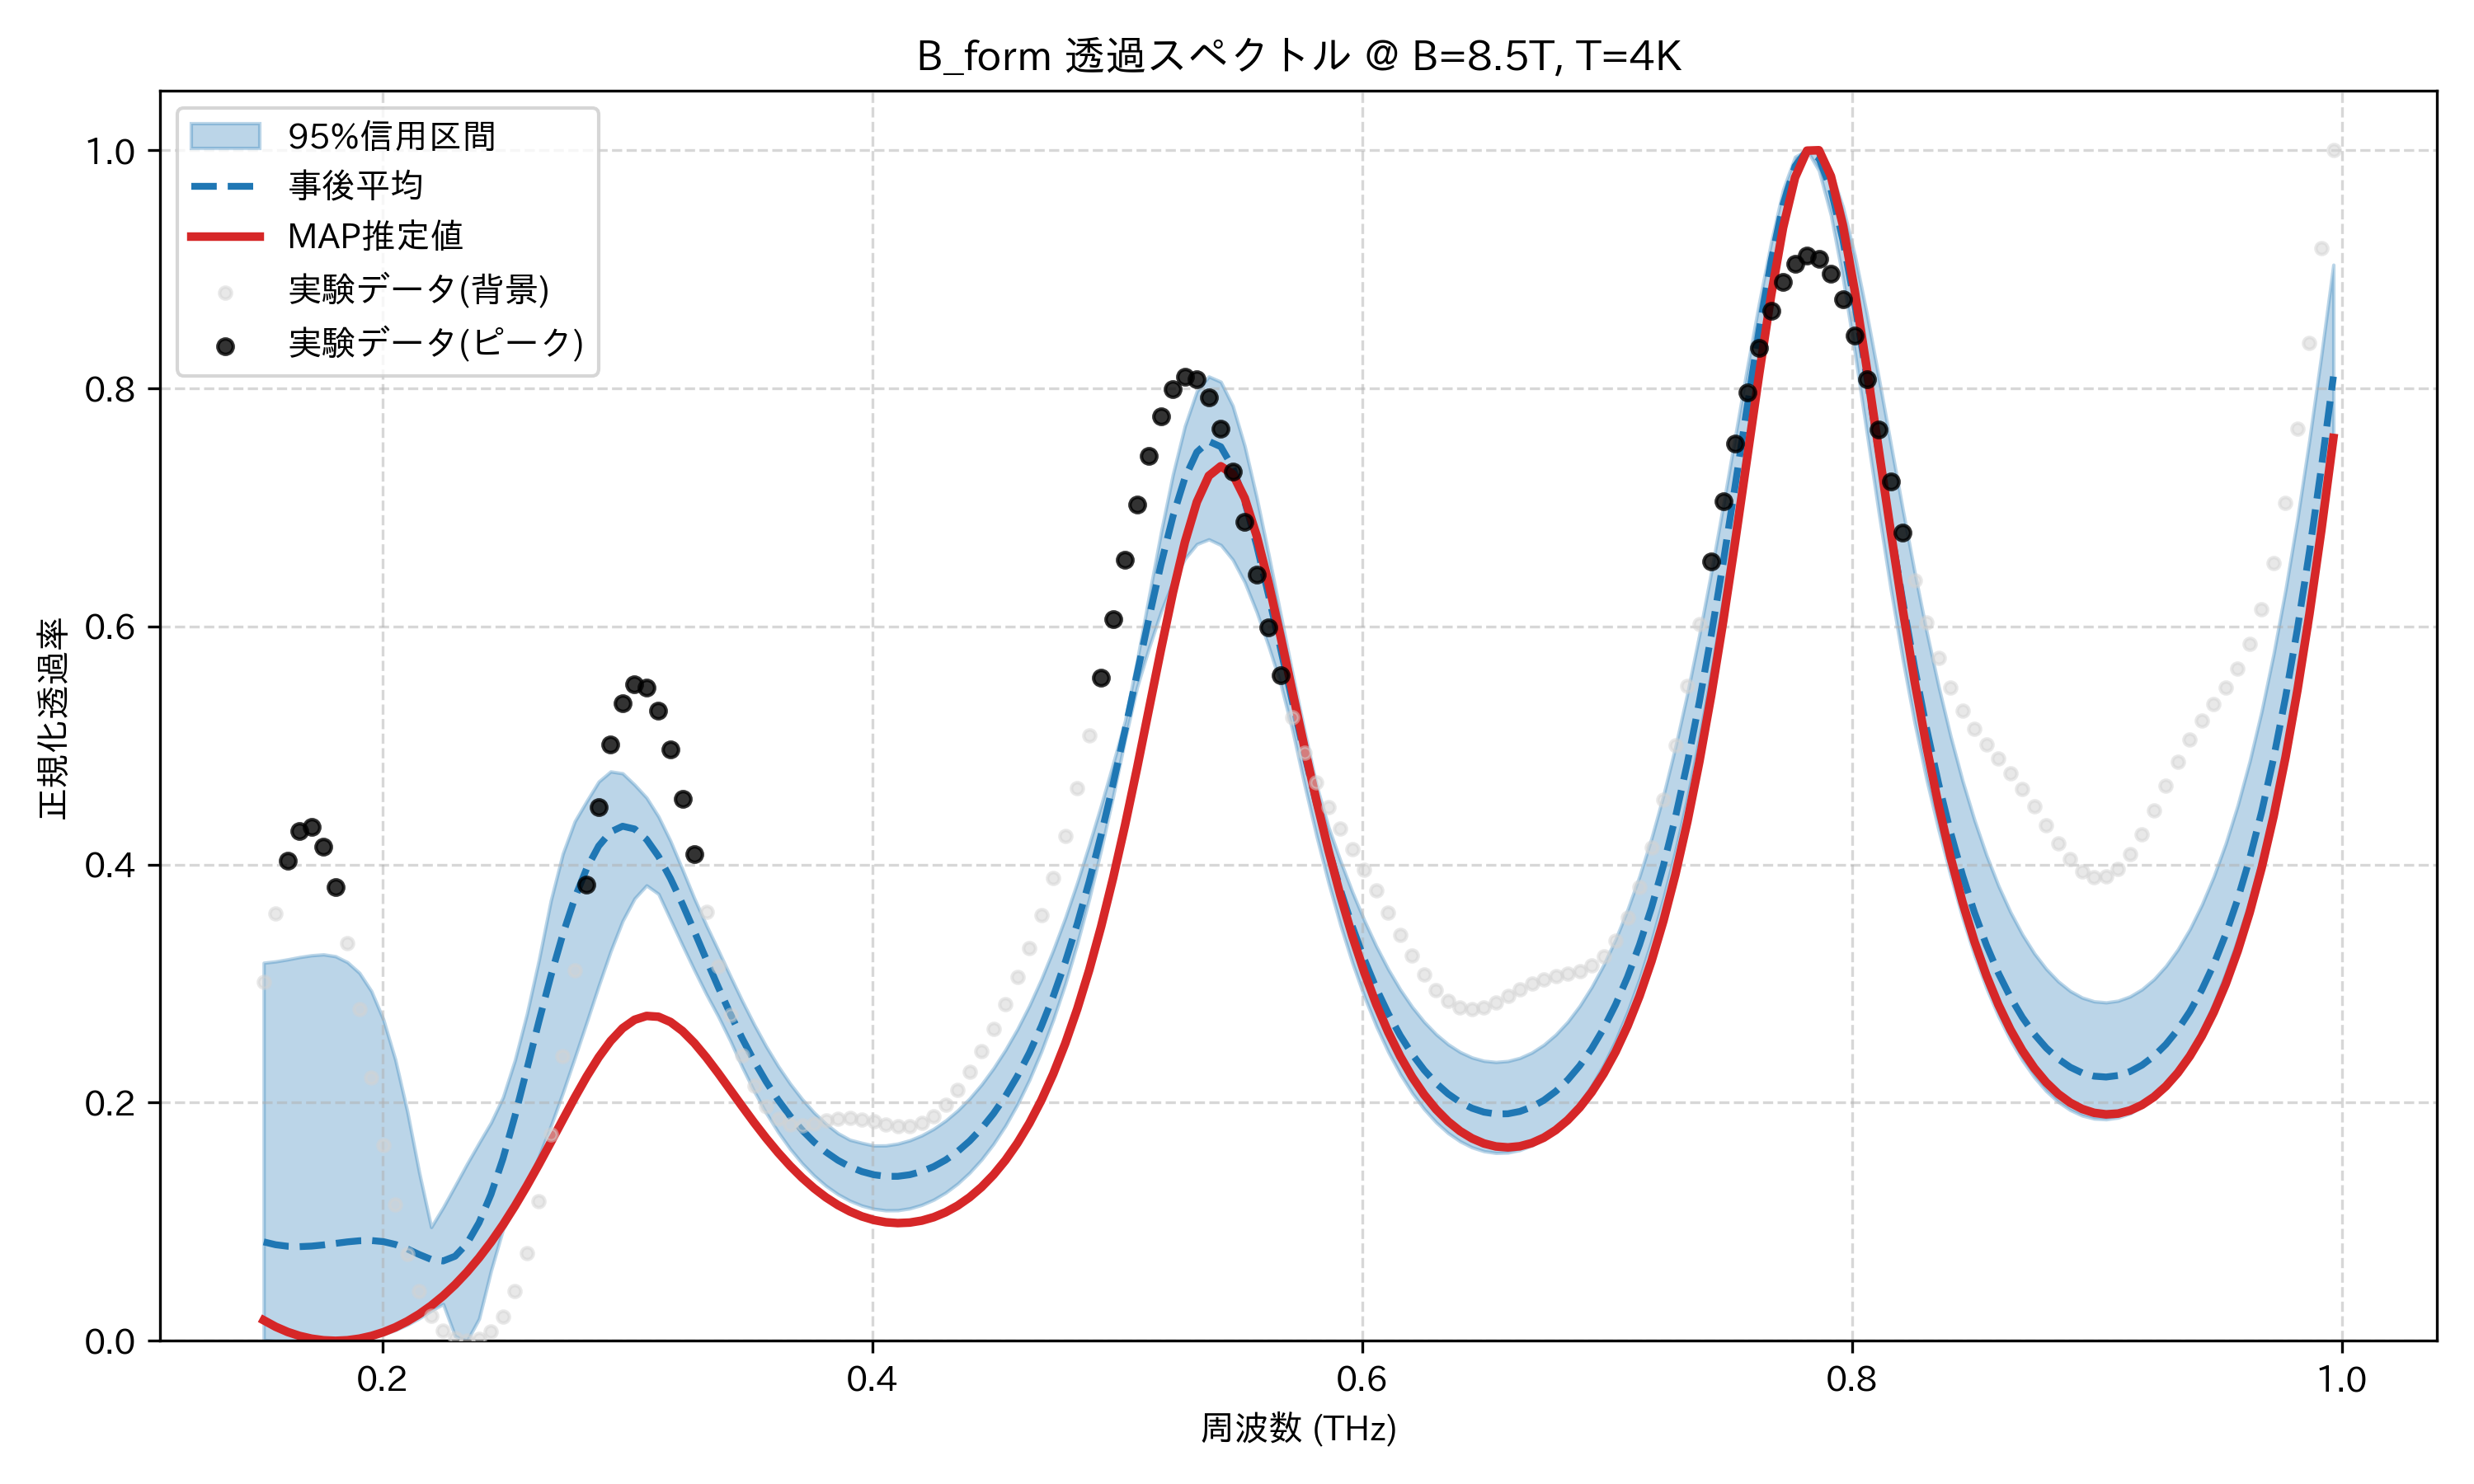

The file beside this chart, header and first rows:
frequency_thz, mean_transmission, map_transmission, lower_95, upper_95, observed_normalized
0.1514, 0.0831, 0.01727, 0.0007029, 0.3175, 0.3016
0.1563, 0.08069, 0.0118, 0.0, 0.3187, 0.359
0.1612, 0.07942, 0.007433, 0.0, 0.3203, 0.4032
0.1661, 0.0791, 0.004118, 0.0, 0.3223, 0.4281
0.171, 0.07954, 0.001801, 0.000599, 0.3238, 0.4316
0.1759, 0.08053, 0.000439, 0.0002992, 0.3245, 0.4148
0.1808, 0.08181, 0.0, 0.0, 0.323, 0.3807
0.1856, 0.0831, 0.0004633, 0.0, 0.318, 0.3338
0.1905, 0.08403, 0.001819, 0.0009257, 0.309, 0.2788
0.1954, 0.08423, 0.004069, 0.002751, 0.2937, 0.2208
0.2003, 0.0833, 0.007226, 0.005446, 0.2699, 0.1645
0.2052, 0.08095, 0.01131, 0.009012, 0.2362, 0.1142
0.2101, 0.07716, 0.01636, 0.01348, 0.1927, 0.0729
0.2149, 0.07249, 0.02242, 0.01889, 0.1413, 0.04198
0.2198, 0.06837, 0.02953, 0.02536, 0.09551, 0.02111
0.2247, 0.06708, 0.03776, 0.03088, 0.1121, 0.008546
0.2296, 0.07104, 0.04716, 0.003894, 0.1303, 0.002082
0.2345, 0.08172, 0.05778, 0.0, 0.1487, 0.0
0.2394, 0.09922, 0.06969, 0.01853, 0.1662, 0.001727
0.2443, 0.123, 0.0829, 0.05888, 0.1833, 0.007976
0.2491, 0.153, 0.09743, 0.09355, 0.2045, 0.02049
0.254, 0.1888, 0.1132, 0.1114, 0.2358, 0.04155
0.2589, 0.2281, 0.1302, 0.1318, 0.2746, 0.07333
0.2638, 0.2681, 0.1481, 0.1547, 0.3198, 0.1172
0.2687, 0.3063, 0.1667, 0.1804, 0.3698, 0.1733
0.2736, 0.3413, 0.1856, 0.2082, 0.4091, 0.2394
0.2785, 0.3718, 0.2043, 0.2376, 0.4363, 0.3113
0.2833, 0.3968, 0.222, 0.2676, 0.4534, 0.3832
0.2882, 0.4156, 0.2381, 0.2981, 0.4697, 0.4484
0.2931, 0.4275, 0.2519, 0.3272, 0.4782, 0.5006
0.298, 0.4322, 0.2625, 0.3527, 0.4766, 0.5357
0.3029, 0.4299, 0.2696, 0.3715, 0.4671, 0.5516
0.3078, 0.4212, 0.2729, 0.3825, 0.4562, 0.5487
0.3127, 0.4069, 0.2722, 0.3753, 0.4403, 0.5294
0.3175, 0.3884, 0.2678, 0.3538, 0.4198, 0.497
0.3224, 0.3669, 0.2602, 0.3322, 0.3959, 0.4553
0.3273, 0.3438, 0.2501, 0.3112, 0.3715, 0.4086
0.3322, 0.3202, 0.238, 0.2911, 0.349, 0.3605
0.3371, 0.297, 0.2247, 0.2724, 0.3279, 0.3147
0.342, 0.2747, 0.2108, 0.252, 0.3064, 0.2738
0.3468, 0.254, 0.1968, 0.2299, 0.2854, 0.24
0.3517, 0.2349, 0.1832, 0.2095, 0.2656, 0.2142
0.3566, 0.2177, 0.1702, 0.1913, 0.2473, 0.1966
0.3615, 0.2023, 0.1581, 0.1753, 0.2307, 0.1862
0.3664, 0.1888, 0.147, 0.1612, 0.216, 0.1816
0.3713, 0.177, 0.137, 0.1491, 0.203, 0.1811
0.3762, 0.167, 0.1281, 0.1388, 0.1918, 0.1827
0.381, 0.1585, 0.1205, 0.1301, 0.1822, 0.1849
0.3859, 0.1516, 0.114, 0.1231, 0.1744, 0.1865
0.3908, 0.1462, 0.1086, 0.1176, 0.1688, 0.187
0.3957, 0.1421, 0.1045, 0.1135, 0.1662, 0.186
0.4006, 0.1395, 0.1015, 0.1109, 0.164, 0.1841
0.4055, 0.1382, 0.09959, 0.1096, 0.1641, 0.1818
0.4104, 0.1382, 0.09886, 0.1097, 0.1656, 0.1802
0.4152, 0.1395, 0.0993, 0.1112, 0.1684, 0.1802
0.4201, 0.1422, 0.1009, 0.1142, 0.1725, 0.1829
0.425, 0.1463, 0.1038, 0.1185, 0.178, 0.1888
0.4299, 0.1519, 0.108, 0.1244, 0.185, 0.1981
0.4348, 0.159, 0.1135, 0.132, 0.1934, 0.2105
0.4397, 0.1677, 0.1205, 0.1412, 0.2035, 0.2257
... 114 more rows
